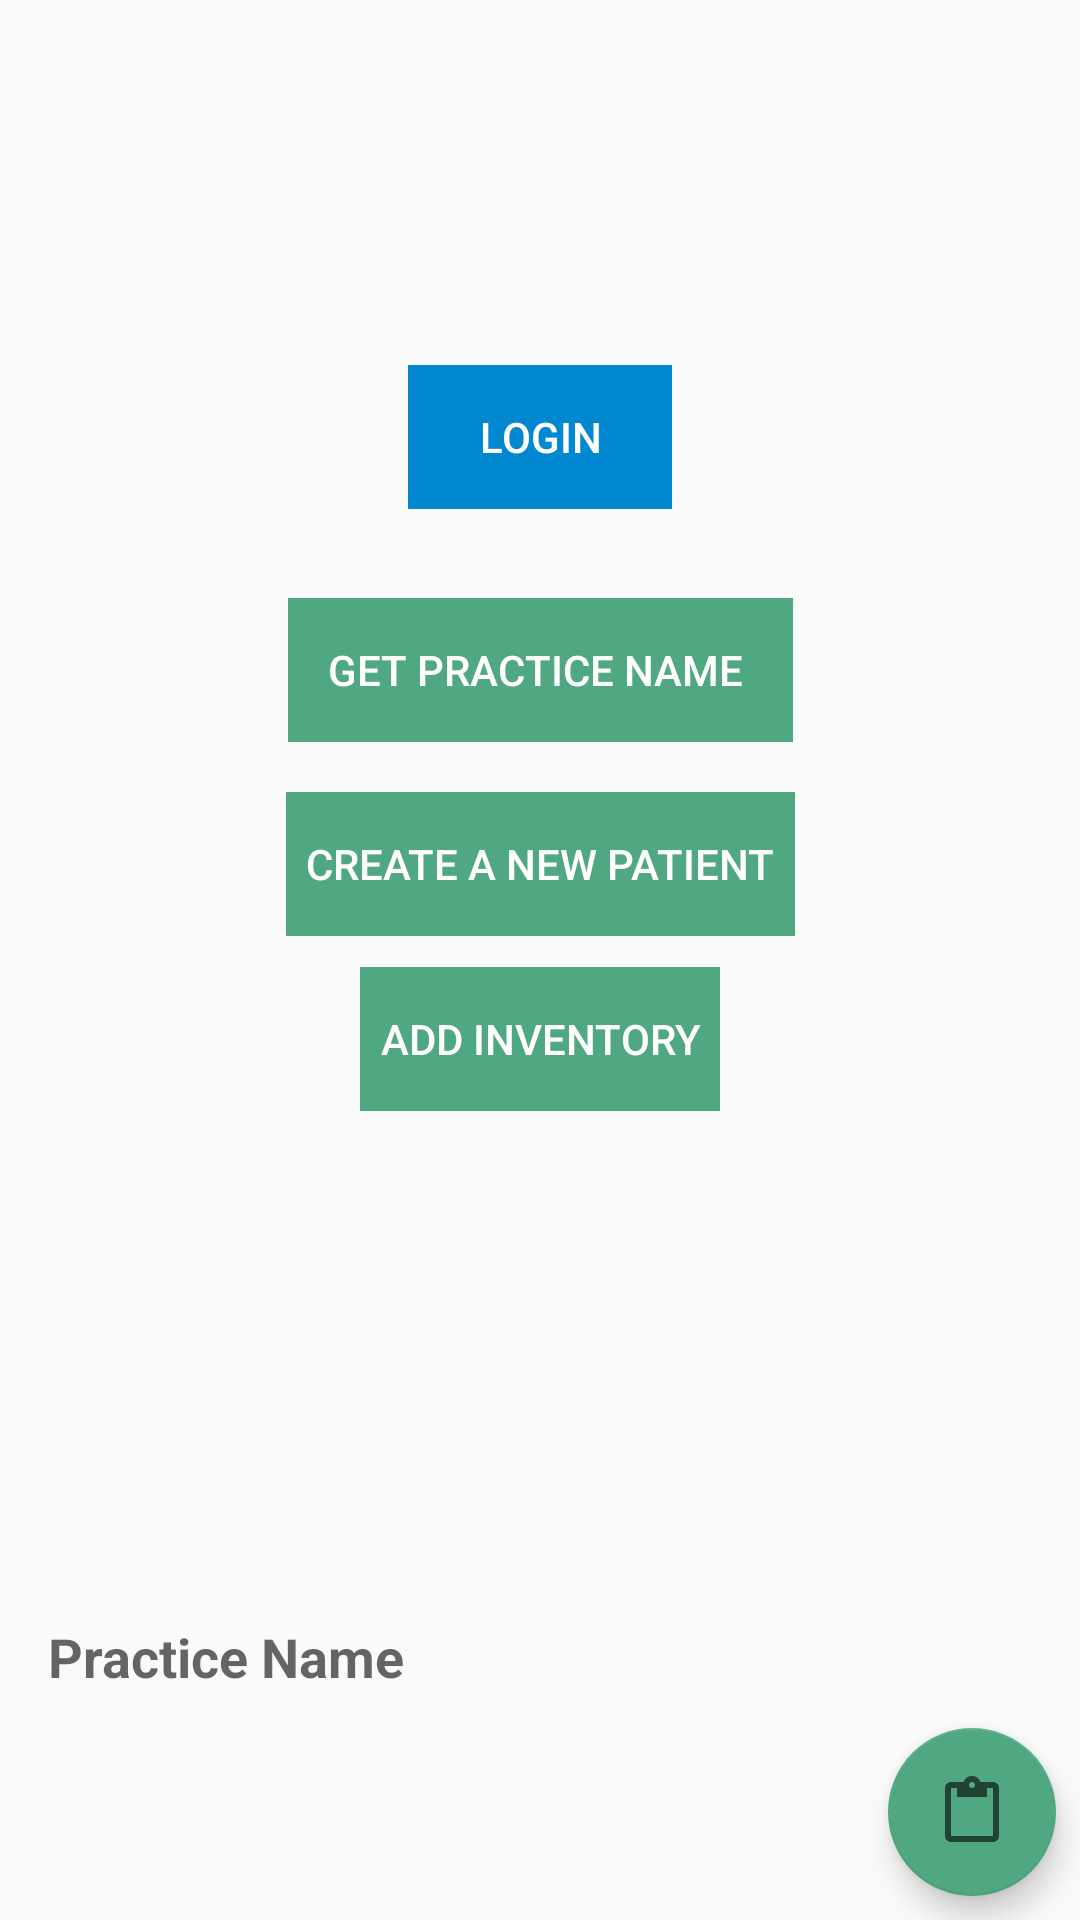

Produce the Android XML layout that renders to this screen, including the resource entries it uses.
<!-- AndroidManifest.xml: application theme AppTheme -->
<!-- res/layout/activity_main.xml -->
<?xml version="1.0" encoding="utf-8"?>
<android.support.constraint.ConstraintLayout xmlns:android="http://schemas.android.com/apk/res/android"
    xmlns:app="http://schemas.android.com/apk/res-auto"
    xmlns:tools="http://schemas.android.com/tools"
    android:layout_width="match_parent"
    android:layout_height="match_parent"
    android:background="@drawable/bg"
    tools:context="com.example.tony.testshell.Activities.MainActivity">


    <android.support.design.widget.FloatingActionButton
        android:id="@+id/floatingActionButton"
        android:layout_width="wrap_content"
        android:layout_height="wrap_content"
        android:layout_marginBottom="8dp"
        android:layout_marginEnd="8dp"
        android:background="@drawable/bg"
        android:clickable="true"
        android:onClick="testJump"
        app:layout_constraintBottom_toBottomOf="parent"
        app:layout_constraintEnd_toEndOf="parent"
        app:srcCompat="?android:attr/actionModePasteDrawable" />

    <Button
        android:id="@+id/loginButton"
        style="@style/Widget.AppCompat.Button.Borderless"
        android:layout_width="wrap_content"
        android:layout_height="wrap_content"
        android:layout_marginBottom="8dp"
        android:layout_marginEnd="8dp"
        android:layout_marginStart="8dp"
        android:layout_marginTop="12dp"
        android:background="@color/colorPrimaryDark"
        android:onClick="authenticate"
        android:text="Login"
        android:textColor="@color/cardview_light_background"
        app:layout_constraintBottom_toBottomOf="parent"
        app:layout_constraintEnd_toEndOf="parent"
        app:layout_constraintStart_toStartOf="parent"
        app:layout_constraintTop_toTopOf="parent"
        app:layout_constraintVertical_bias="0.192" />


    <Button
        android:id="@+id/practiceButton"
        style="@style/Widget.AppCompat.Button.Borderless"
        android:layout_width="wrap_content"
        android:layout_height="wrap_content"
        android:layout_marginBottom="8dp"
        android:layout_marginEnd="8dp"
        android:layout_marginStart="8dp"
        android:layout_marginTop="108dp"
        android:background="@color/colorAccent"
        android:onClick="getPractice"
        android:text="    Get practice name     "
        android:textColor="@color/cardview_light_background"
        app:layout_constraintBottom_toBottomOf="parent"
        app:layout_constraintEnd_toEndOf="parent"
        app:layout_constraintStart_toStartOf="parent"
        app:layout_constraintTop_toTopOf="parent"
        app:layout_constraintVertical_bias="0.192" />


    <Button
        android:id="@+id/newUserButton"
        style="@style/Widget.AppCompat.Button.Borderless"
        android:layout_width="wrap_content"
        android:layout_height="wrap_content"
        android:layout_marginBottom="8dp"
        android:layout_marginEnd="8dp"
        android:layout_marginStart="8dp"
        android:layout_marginTop="188dp"
        android:background="@color/colorAccent"
        android:onClick="newPatient"
        android:text="  Create a new patient  "
        android:textColor="@color/cardview_light_background"
        app:layout_constraintBottom_toBottomOf="parent"
        app:layout_constraintEnd_toEndOf="parent"
        app:layout_constraintStart_toStartOf="parent"
        app:layout_constraintTop_toTopOf="parent"
        app:layout_constraintVertical_bias="0.192" />

    <Button
        android:id="@+id/addInventoryButton"
        style="@style/Widget.AppCompat.Button.Borderless"
        android:layout_width="wrap_content"
        android:layout_height="wrap_content"
        android:layout_marginBottom="8dp"
        android:layout_marginEnd="8dp"
        android:layout_marginStart="8dp"
        android:layout_marginTop="260dp"
        android:background="@color/colorAccent"
        android:onClick="newInventory"
        android:text="  Add Inventory  "
        android:textColor="@color/cardview_light_background"
        app:layout_constraintBottom_toBottomOf="parent"
        app:layout_constraintEnd_toEndOf="parent"
        app:layout_constraintStart_toStartOf="parent"
        app:layout_constraintTop_toTopOf="parent"
        app:layout_constraintVertical_bias="0.192" />

    <TextView
        android:id="@+id/practiceViewID"
        android:layout_width="288dp"
        android:layout_height="24dp"
        android:layout_marginBottom="76dp"
        android:layout_marginStart="16dp"
        android:hint="@string/hint"
        android:textSize="18sp"
        android:textStyle="bold"
        app:layout_constraintBottom_toBottomOf="parent"
        app:layout_constraintStart_toStartOf="parent" />
</android.support.constraint.ConstraintLayout>
<!-- resources referenced by this layout -->
<resources>
  <color name="colorAccent">#4fa881</color>
  <color name="colorPrimaryDark">#0288D1</color>
  <string name="hint">Practice Name</string>
  <style name="AppTheme" parent="Theme.AppCompat.Light.DarkActionBar">
          
          <item name="colorPrimary">@color/btnGreen</item>
          <item name="colorPrimaryDark">@color/colorPrimaryDark</item>
          <item name="colorAccent">@color/colorAccent</item>
      </style>
  <color name="btnGreen">#4fa881</color>
</resources>
